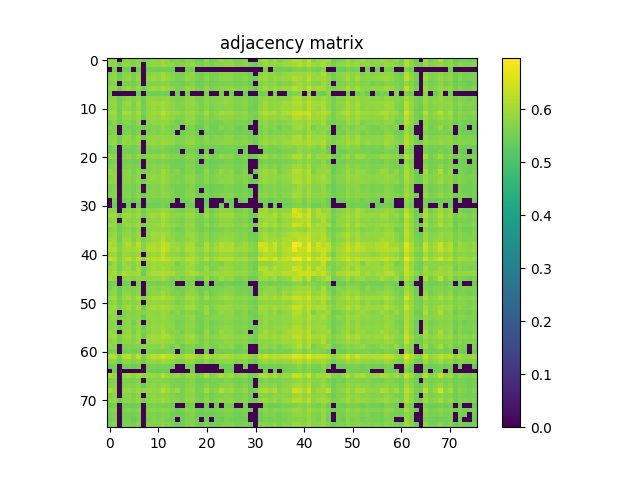

The data file committed next to this chart (first rows):
5.849499999999999700e-01, 5.780999999999999472e-01, 0.000000000000000000e+00, 5.612000000000000322e-01, 5.738100000000000422e-01, 5.617699999999999916e-01, 5.771199999999999664e-01, 5.570500000000000451e-01, 5.724700000000000344e-01, 5.822000000000000508e-01, 5.736900000000000333e-01, 5.995700000000000474e-01, 5.795200000000000351e-01, 5.537100000000000355e-01, 5.691800000000000193e-01, 5.518600000000000172e-01, 5.732500000000000373e-01, 5.729800000000000448e-01, 5.499800000000000244e-01, 5.463099999999999623e-01, 5.898900000000000254e-01, 5.489500000000000490e-01, 5.630699999999999594e-01, 5.866799999999999793e-01
5.780999999999999472e-01, 5.847599999999999465e-01, 5.475999999999999757e-01, 5.854700000000000459e-01, 5.839900000000000091e-01, 5.656299999999999661e-01, 5.859299999999999509e-01, 0.000000000000000000e+00, 5.801399999999999890e-01, 5.877499999999999947e-01, 5.837700000000000111e-01, 5.983800000000000230e-01, 5.870800000000000463e-01, 5.807999999999999829e-01, 5.641500000000000403e-01, 5.665400000000000436e-01, 5.810999999999999499e-01, 5.907099999999999573e-01, 5.663700000000000401e-01, 5.554400000000000448e-01, 5.751100000000000101e-01, 5.587999999999999634e-01, 5.714299999999999935e-01, 5.741300000000000292e-01
0.000000000000000000e+00, 5.475999999999999757e-01, 0.000000000000000000e+00, 5.420500000000000318e-01, 5.434999999999999831e-01, 0.000000000000000000e+00, 5.477100000000000302e-01, 0.000000000000000000e+00, 5.459199999999999608e-01, 5.483500000000000041e-01, 5.454700000000000104e-01, 5.435100000000000486e-01, 5.471000000000000307e-01, 5.444200000000000150e-01, 0.000000000000000000e+00, 0.000000000000000000e+00, 5.473999999999999977e-01, 5.471300000000000052e-01, 0.000000000000000000e+00, 0.000000000000000000e+00, 0.000000000000000000e+00, 0.000000000000000000e+00, 0.000000000000000000e+00, 0.000000000000000000e+00
5.612000000000000322e-01, 5.854700000000000459e-01, 5.420500000000000318e-01, 5.754200000000000426e-01, 5.765000000000000124e-01, 5.577999999999999625e-01, 5.782100000000000017e-01, 0.000000000000000000e+00, 5.668800000000000505e-01, 5.834200000000000497e-01, 5.806000000000000050e-01, 6.005000000000000338e-01, 5.817400000000000349e-01, 5.712699999999999445e-01, 5.561300000000000132e-01, 5.546100000000000474e-01, 5.784899999999999487e-01, 5.865099999999999758e-01, 5.538800000000000390e-01, 5.482099999999999751e-01, 5.658999999999999586e-01, 5.519199999999999662e-01, 5.588100000000000289e-01, 5.692099999999999937e-01
5.738100000000000422e-01, 5.839900000000000091e-01, 5.434999999999999831e-01, 5.765000000000000124e-01, 5.873699999999999477e-01, 5.610699999999999577e-01, 5.912300000000000333e-01, 0.000000000000000000e+00, 5.780499999999999527e-01, 5.927700000000000191e-01, 5.832800000000000207e-01, 6.016099999999999781e-01, 5.882199999999999651e-01, 5.740600000000000147e-01, 5.584599999999999564e-01, 5.625499999999999945e-01, 5.880499999999999616e-01, 5.826099999999999612e-01, 5.610699999999999577e-01, 5.514900000000000357e-01, 5.809999999999999609e-01, 5.540599999999999969e-01, 5.640100000000000113e-01, 5.750999999999999446e-01
5.617699999999999916e-01, 5.656299999999999661e-01, 0.000000000000000000e+00, 5.577999999999999625e-01, 5.610699999999999577e-01, 5.518499999999999517e-01, 5.667600000000000415e-01, 0.000000000000000000e+00, 5.642500000000000293e-01, 5.630399999999999849e-01, 5.632200000000000539e-01, 5.724200000000000399e-01, 5.680199999999999694e-01, 5.584599999999999564e-01, 5.533599999999999630e-01, 5.452500000000000124e-01, 5.589100000000000179e-01, 5.687400000000000233e-01, 5.492700000000000360e-01, 5.441000000000000281e-01, 5.588699999999999779e-01, 5.462900000000000533e-01, 5.549600000000000088e-01, 5.578600000000000225e-01
5.771199999999999664e-01, 5.859299999999999509e-01, 5.477100000000000302e-01, 5.782100000000000017e-01, 5.912300000000000333e-01, 5.667600000000000415e-01, 5.935099999999999820e-01, 5.425200000000000022e-01, 5.827099999999999502e-01, 5.952899999999999858e-01, 5.868499999999999828e-01, 6.053399999999999892e-01, 5.914599999999999858e-01, 5.799499999999999655e-01, 5.625200000000000200e-01, 5.642899999999999583e-01, 5.902199999999999669e-01, 5.871600000000000152e-01, 5.640100000000000113e-01, 5.541700000000000514e-01, 5.841399999999999926e-01, 5.571599999999999886e-01, 5.683399999999999563e-01, 5.789600000000000302e-01
5.570500000000000451e-01, 0.000000000000000000e+00, 0.000000000000000000e+00, 0.000000000000000000e+00, 0.000000000000000000e+00, 0.000000000000000000e+00, 5.425200000000000022e-01, 0.000000000000000000e+00, 5.497100000000000319e-01, 5.465900000000000203e-01, 5.426199999999999912e-01, 5.513299999999999867e-01, 5.415200000000000014e-01, 0.000000000000000000e+00, 5.434499999999999886e-01, 0.000000000000000000e+00, 5.431200000000000472e-01, 0.000000000000000000e+00, 0.000000000000000000e+00, 0.000000000000000000e+00, 5.584799999999999764e-01, 0.000000000000000000e+00, 0.000000000000000000e+00, 5.539899999999999824e-01
5.724700000000000344e-01, 5.801399999999999890e-01, 5.459199999999999608e-01, 5.668699999999999850e-01, 5.780499999999999527e-01, 5.642500000000000293e-01, 5.827099999999999502e-01, 5.497199999999999864e-01, 5.821800000000000308e-01, 5.823199999999999488e-01, 5.767600000000000504e-01, 5.851600000000000135e-01, 5.835799999999999876e-01, 5.713700000000000445e-01, 5.635200000000000209e-01, 5.608600000000000252e-01, 5.794599999999999751e-01, 5.855000000000000204e-01, 5.608999999999999542e-01, 5.553900000000000503e-01, 5.739800000000000457e-01, 5.593099999999999739e-01, 5.677100000000000479e-01, 5.702399999999999691e-01
5.822000000000000508e-01, 5.877499999999999947e-01, 5.483599999999999586e-01, 5.834200000000000497e-01, 5.927700000000000191e-01, 5.630399999999999849e-01, 5.952899999999999858e-01, 5.465900000000000203e-01, 5.823199999999999488e-01, 5.945799999999999974e-01, 5.917700000000000182e-01, 6.045300000000000118e-01, 5.900199999999999889e-01, 5.831899999999999862e-01, 5.669199999999999795e-01, 5.686499999999999888e-01, 5.852500000000000480e-01, 5.909999999999999698e-01, 5.721100000000000074e-01, 5.585400000000000365e-01, 5.814899999999999514e-01, 5.633299999999999974e-01, 5.748600000000000376e-01, 5.756000000000000005e-01
5.736900000000000333e-01, 5.837700000000000111e-01, 5.454700000000000104e-01, 5.806000000000000050e-01, 5.832899999999999752e-01, 5.632200000000000539e-01, 5.868499999999999828e-01, 5.426199999999999912e-01, 5.767600000000000504e-01, 5.917700000000000182e-01, 5.853599999999999914e-01, 5.966200000000000392e-01, 5.846200000000000285e-01, 5.758799999999999475e-01, 5.618300000000000516e-01, 5.597100000000000408e-01, 5.850300000000000500e-01, 5.829900000000000082e-01, 5.693599999999999772e-01, 5.546200000000000019e-01, 5.752000000000000446e-01, 5.572899999999999521e-01, 5.678299999999999459e-01, 5.686299999999999688e-01
5.995700000000000474e-01, 5.983800000000000230e-01, 5.435100000000000486e-01, 6.005000000000000338e-01, 6.016099999999999781e-01, 5.724200000000000399e-01, 6.053399999999999892e-01, 5.513299999999999867e-01, 5.851600000000000135e-01, 6.045300000000000118e-01, 5.966200000000000392e-01, 6.294899999999999940e-01, 6.027599999999999625e-01, 5.876000000000000112e-01, 5.868200000000000083e-01, 5.735799999999999788e-01, 5.913199999999999568e-01, 5.994800000000000129e-01, 5.769199999999999884e-01, 5.649699999999999722e-01, 6.020999999999999686e-01, 5.651199999999999557e-01, 5.823300000000000143e-01, 6.030499999999999750e-01
5.795200000000000351e-01, 5.870699999999999807e-01, 5.471000000000000307e-01, 5.817400000000000349e-01, 5.882199999999999651e-01, 5.680199999999999694e-01, 5.914599999999999858e-01, 5.415200000000000014e-01, 5.835799999999999876e-01, 5.900199999999999889e-01, 5.846200000000000285e-01, 6.027599999999999625e-01, 5.910499999999999643e-01, 5.791199999999999681e-01, 5.687400000000000233e-01, 5.646700000000000053e-01, 5.844799999999999995e-01, 5.906200000000000339e-01, 5.641300000000000203e-01, 5.561099999999999932e-01, 5.818200000000000038e-01, 5.592399999999999594e-01, 5.701800000000000201e-01, 5.786599999999999522e-01
5.537100000000000355e-01, 5.807999999999999829e-01, 5.444200000000000150e-01, 5.712699999999999445e-01, 5.740600000000000147e-01, 5.584599999999999564e-01, 5.799600000000000311e-01, 0.000000000000000000e+00, 5.713700000000000445e-01, 5.831899999999999862e-01, 5.758799999999999475e-01, 5.875899999999999457e-01, 5.791199999999999681e-01, 5.622599999999999820e-01, 5.510399999999999743e-01, 5.568300000000000471e-01, 5.810800000000000409e-01, 5.779300000000000548e-01, 5.571199999999999486e-01, 5.465200000000000058e-01, 5.654599999999999627e-01, 5.508699999999999708e-01, 5.547100000000000364e-01, 5.611099999999999977e-01
5.691800000000000193e-01, 5.641500000000000403e-01, 0.000000000000000000e+00, 5.561300000000000132e-01, 5.584599999999999564e-01, 5.533500000000000085e-01, 5.625200000000000200e-01, 5.434499999999999886e-01, 5.635200000000000209e-01, 5.669199999999999795e-01, 5.618300000000000516e-01, 5.868200000000000083e-01, 5.687400000000000233e-01, 5.510399999999999743e-01, 5.634400000000000519e-01, 0.000000000000000000e+00, 5.640100000000000113e-01, 5.649600000000000177e-01, 5.423799999999999732e-01, 5.415799999999999503e-01, 5.727999999999999758e-01, 5.451099999999999834e-01, 5.517600000000000282e-01, 5.733800000000000008e-01
5.518600000000000172e-01, 5.665400000000000436e-01, 0.000000000000000000e+00, 5.546100000000000474e-01, 5.625499999999999945e-01, 5.452500000000000124e-01, 5.642899999999999583e-01, 0.000000000000000000e+00, 5.608600000000000252e-01, 5.686499999999999888e-01, 5.597100000000000408e-01, 5.735799999999999788e-01, 5.646700000000000053e-01, 5.568300000000000471e-01, 0.000000000000000000e+00, 5.441200000000000481e-01, 5.633099999999999774e-01, 5.660600000000000076e-01, 5.485900000000000221e-01, 0.000000000000000000e+00, 5.524299999999999766e-01, 5.433900000000000396e-01, 5.506199999999999983e-01, 5.484099999999999531e-01
5.732500000000000373e-01, 5.810999999999999499e-01, 5.473999999999999977e-01, 5.784899999999999487e-01, 5.880499999999999616e-01, 5.589100000000000179e-01, 5.902199999999999669e-01, 5.431200000000000472e-01, 5.794599999999999751e-01, 5.852500000000000480e-01, 5.850300000000000500e-01, 5.913199999999999568e-01, 5.844799999999999995e-01, 5.810800000000000409e-01, 5.640100000000000113e-01, 5.633099999999999774e-01, 5.756000000000000005e-01, 5.807600000000000540e-01, 5.659600000000000186e-01, 5.525400000000000311e-01, 5.779400000000000093e-01, 5.580500000000000460e-01, 5.698900000000000077e-01, 5.688800000000000523e-01
5.729800000000000448e-01, 5.907099999999999573e-01, 5.471300000000000052e-01, 5.865099999999999758e-01, 5.826099999999999612e-01, 5.687400000000000233e-01, 5.871600000000000152e-01, 0.000000000000000000e+00, 5.855000000000000204e-01, 5.909999999999999698e-01, 5.829900000000000082e-01, 5.994800000000000129e-01, 5.906200000000000339e-01, 5.779300000000000548e-01, 5.649600000000000177e-01, 5.660600000000000076e-01, 5.807600000000000540e-01, 5.874899999999999567e-01, 5.662199999999999456e-01, 5.604500000000000037e-01, 5.746700000000000141e-01, 5.646900000000000253e-01, 5.722199999999999509e-01, 5.730699999999999683e-01
5.499800000000000244e-01, 5.663700000000000401e-01, 0.000000000000000000e+00, 5.538800000000000390e-01, 5.610699999999999577e-01, 5.492700000000000360e-01, 5.640100000000000113e-01, 0.000000000000000000e+00, 5.608999999999999542e-01, 5.721100000000000074e-01, 5.693599999999999772e-01, 5.769199999999999884e-01, 5.641300000000000203e-01, 5.571199999999999486e-01, 5.423799999999999732e-01, 5.485900000000000221e-01, 5.659600000000000186e-01, 5.662199999999999456e-01, 5.584700000000000220e-01, 5.421399999999999553e-01, 5.564700000000000202e-01, 5.451799999999999979e-01, 5.511899999999999578e-01, 5.448300000000000365e-01
5.463099999999999623e-01, 5.554400000000000448e-01, 0.000000000000000000e+00, 5.482099999999999751e-01, 5.514900000000000357e-01, 5.441099999999999826e-01, 5.541700000000000514e-01, 0.000000000000000000e+00, 5.553900000000000503e-01, 5.585400000000000365e-01, 5.546200000000000019e-01, 5.649699999999999722e-01, 5.561099999999999932e-01, 5.465200000000000058e-01, 5.415799999999999503e-01, 0.000000000000000000e+00, 5.525400000000000311e-01, 5.604500000000000037e-01, 5.421399999999999553e-01, 0.000000000000000000e+00, 5.475600000000000467e-01, 0.000000000000000000e+00, 5.420500000000000318e-01, 5.450099999999999945e-01
5.898900000000000254e-01, 5.751100000000000101e-01, 0.000000000000000000e+00, 5.658999999999999586e-01, 5.809999999999999609e-01, 5.588699999999999779e-01, 5.841399999999999926e-01, 5.584799999999999764e-01, 5.739800000000000457e-01, 5.814899999999999514e-01, 5.752000000000000446e-01, 6.020999999999999686e-01, 5.818200000000000038e-01, 5.654599999999999627e-01, 5.727999999999999758e-01, 5.524299999999999766e-01, 5.779499999999999638e-01, 5.746700000000000141e-01, 5.564700000000000202e-01, 5.475600000000000467e-01, 5.892800000000000260e-01, 5.515099999999999447e-01, 5.641000000000000458e-01, 5.855700000000000349e-01
5.489500000000000490e-01, 5.587999999999999634e-01, 0.000000000000000000e+00, 5.519199999999999662e-01, 5.540599999999999969e-01, 5.462900000000000533e-01, 5.571599999999999886e-01, 0.000000000000000000e+00, 5.593099999999999739e-01, 5.633399999999999519e-01, 5.572899999999999521e-01, 5.651199999999999557e-01, 5.592300000000000049e-01, 5.508699999999999708e-01, 5.451099999999999834e-01, 5.433900000000000396e-01, 5.580500000000000460e-01, 5.646900000000000253e-01, 5.451799999999999979e-01, 0.000000000000000000e+00, 5.515099999999999447e-01, 5.417600000000000193e-01, 5.478600000000000136e-01, 5.481399999999999606e-01
5.630699999999999594e-01, 5.714299999999999935e-01, 0.000000000000000000e+00, 5.588100000000000289e-01, 5.640100000000000113e-01, 5.549600000000000088e-01, 5.683399999999999563e-01, 0.000000000000000000e+00, 5.677100000000000479e-01, 5.748600000000000376e-01, 5.678299999999999459e-01, 5.823300000000000143e-01, 5.701800000000000201e-01, 5.547100000000000364e-01, 5.517600000000000282e-01, 5.506199999999999983e-01, 5.698900000000000077e-01, 5.722199999999999509e-01, 5.511899999999999578e-01, 5.420500000000000318e-01, 5.641000000000000458e-01, 5.478600000000000136e-01, 5.533299999999999885e-01, 5.634099999999999664e-01
5.866799999999999793e-01, 5.741300000000000292e-01, 0.000000000000000000e+00, 5.692099999999999937e-01, 5.750999999999999446e-01, 5.578600000000000225e-01, 5.789600000000000302e-01, 5.539899999999999824e-01, 5.702399999999999691e-01, 5.756000000000000005e-01, 5.686299999999999688e-01, 6.030499999999999750e-01, 5.786599999999999522e-01, 5.611099999999999977e-01, 5.733800000000000008e-01, 5.484099999999999531e-01, 5.688800000000000523e-01, 5.730699999999999683e-01, 5.448300000000000365e-01, 5.450099999999999945e-01, 5.855700000000000349e-01, 5.481399999999999606e-01, 5.634099999999999664e-01, 5.887200000000000211e-01
5.742699999999999472e-01, 5.807600000000000540e-01, 0.000000000000000000e+00, 5.711199999999999610e-01, 5.776299999999999768e-01, 5.622300000000000075e-01, 5.823700000000000543e-01, 0.000000000000000000e+00, 5.787499999999999867e-01, 5.866599999999999593e-01, 5.777299999999999658e-01, 5.951499999999999568e-01, 5.832399999999999807e-01, 5.696400000000000352e-01, 5.638999999999999568e-01, 5.587699999999999889e-01, 5.786700000000000177e-01, 5.815200000000000369e-01, 5.613299999999999956e-01, 5.525400000000000311e-01, 5.749400000000000066e-01, 5.561700000000000532e-01, 5.675900000000000389e-01, 5.722899999999999654e-01
5.809600000000000319e-01, 5.795799999999999841e-01, 0.000000000000000000e+00, 5.715099999999999625e-01, 5.746599999999999486e-01, 5.642500000000000293e-01, 5.790499999999999536e-01, 5.481500000000000261e-01, 5.785299999999999887e-01, 5.811899999999999844e-01, 5.761399999999999855e-01, 5.960600000000000342e-01, 5.819800000000000528e-01, 5.664599999999999635e-01, 5.686700000000000088e-01, 5.579800000000000315e-01, 5.756099999999999550e-01, 5.821300000000000363e-01, 5.564999999999999947e-01, 5.531099999999999905e-01, 5.773700000000000498e-01, 5.573799999999999866e-01, 5.669999999999999485e-01, 5.794799999999999951e-01
5.555099999999999483e-01, 5.664900000000000491e-01, 0.000000000000000000e+00, 5.631800000000000139e-01, 5.631599999999999939e-01, 5.506900000000000128e-01, 5.671800000000000175e-01, 0.000000000000000000e+00, 5.622399999999999620e-01, 5.681500000000000439e-01, 5.635200000000000209e-01, 5.764200000000000434e-01, 5.670800000000000285e-01, 5.585499999999999909e-01, 5.480000000000000426e-01, 5.493799999999999795e-01, 5.611899999999999666e-01, 5.706799999999999651e-01, 5.504299999999999748e-01, 5.426299999999999457e-01, 5.562000000000000277e-01, 5.451200000000000490e-01, 5.510300000000000198e-01, 5.533099999999999685e-01
5.561700000000000532e-01, 5.670800000000000285e-01, 0.000000000000000000e+00, 5.623399999999999510e-01, 5.657200000000000006e-01, 5.515999999999999792e-01, 5.701399999999999801e-01, 0.000000000000000000e+00, 5.657200000000000006e-01, 5.688900000000000068e-01, 5.661000000000000476e-01, 5.756000000000000005e-01, 5.704700000000000326e-01, 5.623299999999999965e-01, 5.467400000000000038e-01, 5.492099999999999760e-01, 5.665900000000000380e-01, 5.708900000000000086e-01, 5.483099999999999641e-01, 0.000000000000000000e+00, 5.587199999999999944e-01, 5.443500000000000005e-01, 5.514499999999999957e-01, 5.560899999999999732e-01
5.705700000000000216e-01, 5.731500000000000483e-01, 0.000000000000000000e+00, 5.640300000000000313e-01, 5.725999999999999979e-01, 5.575999999999999845e-01, 5.754599999999999715e-01, 5.434200000000000141e-01, 5.741100000000000092e-01, 5.768199999999999994e-01, 5.708900000000000086e-01, 5.845000000000000195e-01, 5.767600000000000504e-01, 5.624599999999999600e-01, 5.578600000000000225e-01, 5.538399999999999990e-01, 5.696700000000000097e-01, 5.772399999999999753e-01, 5.507499999999999618e-01, 5.472000000000000197e-01, 5.687699999999999978e-01, 5.519699999999999607e-01, 5.593200000000000394e-01, 5.684700000000000308e-01
0.000000000000000000e+00, 5.543700000000000294e-01, 0.000000000000000000e+00, 5.447699999999999765e-01, 5.569300000000000361e-01, 5.415499999999999758e-01, 5.613599999999999701e-01, 0.000000000000000000e+00, 5.563399999999999457e-01, 5.562500000000000222e-01, 5.556900000000000173e-01, 5.573200000000000376e-01, 5.593200000000000394e-01, 5.509199999999999653e-01, 0.000000000000000000e+00, 5.441000000000000281e-01, 5.572000000000000286e-01, 5.616600000000000481e-01, 0.000000000000000000e+00, 0.000000000000000000e+00, 5.424099999999999477e-01, 0.000000000000000000e+00, 0.000000000000000000e+00, 0.000000000000000000e+00
0.000000000000000000e+00, 5.454099999999999504e-01, 0.000000000000000000e+00, 0.000000000000000000e+00, 5.434099999999999486e-01, 0.000000000000000000e+00, 5.469399999999999817e-01, 0.000000000000000000e+00, 5.449600000000000000e-01, 5.465999999999999748e-01, 5.437899999999999956e-01, 5.589499999999999469e-01, 5.489100000000000090e-01, 0.000000000000000000e+00, 0.000000000000000000e+00, 0.000000000000000000e+00, 5.461599999999999788e-01, 5.442000000000000171e-01, 0.000000000000000000e+00, 0.000000000000000000e+00, 5.425400000000000222e-01, 0.000000000000000000e+00, 0.000000000000000000e+00, 5.433799999999999741e-01
5.843899999999999650e-01, 5.720800000000000329e-01, 0.000000000000000000e+00, 5.668600000000000305e-01, 5.819199999999999928e-01, 5.621500000000000385e-01, 5.858100000000000529e-01, 5.431799999999999962e-01, 5.791800000000000281e-01, 5.765200000000000324e-01, 5.780600000000000183e-01, 5.956200000000000383e-01, 5.842500000000000471e-01, 5.708600000000000341e-01, 5.582899999999999530e-01, 5.550899999999999723e-01, 5.728100000000000414e-01, 5.788699999999999957e-01, 5.485400000000000276e-01, 0.000000000000000000e+00, 5.789100000000000357e-01, 5.460700000000000554e-01, 5.636799999999999589e-01, 5.809999999999999609e-01
5.957000000000000073e-01, 5.972600000000000131e-01, 5.514299999999999757e-01, 5.920800000000000507e-01, 5.972399999999999931e-01, 5.754399999999999515e-01, 5.995399999999999618e-01, 5.556400000000000228e-01, 5.885899999999999466e-01, 6.011400000000000077e-01, 5.946799999999999864e-01, 6.200299999999999701e-01, 5.984800000000000120e-01, 5.827599999999999447e-01, 5.824599999999999778e-01, 5.728100000000000414e-01, 5.898700000000000054e-01, 5.996799999999999908e-01, 5.703899999999999526e-01, 5.583700000000000330e-01, 5.990999999999999659e-01, 5.609600000000000142e-01, 5.754200000000000426e-01, 5.952899999999999858e-01
5.689999999999999503e-01, 5.815399999999999459e-01, 0.000000000000000000e+00, 5.786999999999999922e-01, 5.742500000000000382e-01, 5.658400000000000096e-01, 5.782899999999999707e-01, 0.000000000000000000e+00, 5.708699999999999886e-01, 5.791500000000000536e-01, 5.770199999999999774e-01, 6.065899999999999626e-01, 5.822000000000000508e-01, 5.657600000000000406e-01, 5.621300000000000185e-01, 5.536400000000000210e-01, 5.762899999999999689e-01, 5.827299999999999702e-01, 5.585700000000000109e-01, 5.491200000000000525e-01, 5.717299999999999605e-01, 5.529100000000000126e-01, 5.635099999999999554e-01, 5.829699999999999882e-01
5.968200000000000172e-01, 5.887200000000000211e-01, 5.429899999999999727e-01, 5.833700000000000552e-01, 5.931999999999999496e-01, 5.760999999999999455e-01, 5.953199999999999603e-01, 5.538699999999999735e-01, 5.872399999999999842e-01, 5.869900000000000118e-01, 5.894300000000000095e-01, 6.129200000000000204e-01, 5.956700000000000328e-01, 5.840100000000000291e-01, 5.742399999999999727e-01, 5.650600000000000067e-01, 5.856200000000000294e-01, 5.906299999999999883e-01, 5.603099999999999747e-01, 5.544999999999999929e-01, 5.885500000000000176e-01, 5.603500000000000147e-01, 5.768199999999999994e-01, 5.966299999999999937e-01
5.610899999999999777e-01, 5.795400000000000551e-01, 5.452799999999999869e-01, 5.680199999999999694e-01, 5.761800000000000255e-01, 5.570000000000000506e-01, 5.796200000000000241e-01, 0.000000000000000000e+00, 5.709100000000000286e-01, 5.857900000000000329e-01, 5.807600000000000540e-01, 5.881399999999999961e-01, 5.789900000000000047e-01, 5.657100000000000461e-01, 5.485799999999999566e-01, 5.547299999999999454e-01, 5.814799999999999969e-01, 5.770600000000000174e-01, 5.627400000000000180e-01, 5.465900000000000203e-01, 5.661899999999999711e-01, 5.496499999999999719e-01, 5.584500000000000020e-01, 5.595099999999999518e-01
5.790600000000000191e-01, 5.920699999999999852e-01, 5.485299999999999621e-01, 5.823899999999999633e-01, 5.883199999999999541e-01, 5.674200000000000355e-01, 5.928299999999999681e-01, 0.000000000000000000e+00, 5.763300000000000090e-01, 6.006899999999999462e-01, 5.951100000000000279e-01, 6.135899999999999688e-01, 5.920400000000000107e-01, 5.760499999999999510e-01, 5.683799999999999963e-01, 5.652000000000000357e-01, 5.929100000000000481e-01, 5.977500000000000036e-01, 5.776499999999999968e-01, 5.594000000000000083e-01, 5.829100000000000392e-01, 5.608100000000000307e-01, 5.727700000000000014e-01, 5.772800000000000153e-01
5.932100000000000151e-01, 5.951499999999999568e-01, 5.444400000000000350e-01, 5.931400000000000006e-01, 5.920400000000000107e-01, 5.640800000000000258e-01, 5.952499999999999458e-01, 5.513200000000000323e-01, 5.775000000000000133e-01, 5.994300000000000184e-01, 5.927999999999999936e-01, 6.183699999999999752e-01, 5.885000000000000231e-01, 5.795400000000000551e-01, 5.640699999999999603e-01, 5.677999999999999714e-01, 5.816000000000000059e-01, 5.921100000000000252e-01, 5.766999999999999904e-01, 5.595799999999999663e-01, 5.848999999999999755e-01, 5.603700000000000347e-01, 5.734299999999999953e-01, 5.848299999999999610e-01
6.167799999999999949e-01, 6.035500000000000309e-01, 5.590500000000000469e-01, 5.956500000000000128e-01, 6.175399999999999778e-01, 5.843300000000000161e-01, 6.242699999999999916e-01, 5.684000000000000163e-01, 6.068099999999999605e-01, 6.158099999999999685e-01, 6.059900000000000286e-01, 6.370200000000000307e-01, 6.207099999999999840e-01, 5.955599999999999783e-01, 5.894099999999999895e-01, 5.785200000000000342e-01, 6.072600000000000220e-01, 6.097299999999999942e-01, 5.721100000000000074e-01, 5.606400000000000272e-01, 6.141199999999999992e-01, 5.676499999999999879e-01, 5.938400000000000345e-01, 6.199299999999999811e-01
6.175599999999999978e-01, 6.169999999999999929e-01, 5.683099999999999818e-01, 5.966200000000000392e-01, 6.056700000000000417e-01, 5.976599999999999691e-01, 6.129200000000000204e-01, 5.680300000000000349e-01, 6.117899999999999450e-01, 6.197300000000000031e-01, 6.107599999999999696e-01, 6.441500000000000004e-01, 6.223100000000000298e-01, 5.916900000000000492e-01, 5.998999999999999888e-01, 5.824200000000000488e-01, 6.159900000000000375e-01, 6.126399999999999624e-01, 5.861300000000000399e-01, 5.801800000000000290e-01, 6.129200000000000204e-01, 5.839900000000000091e-01, 5.997599999999999598e-01, 6.198399999999999466e-01
5.883500000000000396e-01, 5.970499999999999696e-01, 5.534200000000000230e-01, 5.904300000000000104e-01, 5.871100000000000207e-01, 5.763899999999999579e-01, 5.923000000000000487e-01, 0.000000000000000000e+00, 5.806000000000000050e-01, 5.985000000000000320e-01, 5.909400000000000208e-01, 6.250099999999999545e-01, 5.955399999999999583e-01, 5.791500000000000536e-01, 5.753599999999999826e-01, 5.661300000000000221e-01, 5.851499999999999480e-01, 5.976500000000000146e-01, 5.772300000000000209e-01, 5.639399999999999968e-01, 5.848600000000000465e-01, 5.658300000000000551e-01, 5.765700000000000269e-01, 5.928600000000000536e-01
6.362400000000000277e-01, 6.230099999999999527e-01, 5.715599999999999570e-01, 6.121999999999999664e-01, 6.256800000000000139e-01, 5.987400000000000500e-01, 6.303400000000000114e-01, 5.772500000000000409e-01, 6.146700000000000497e-01, 6.315399999999999903e-01, 6.207599999999999785e-01, 6.530599999999999739e-01, 6.293400000000000105e-01, 6.122199999999999864e-01, 6.060299999999999576e-01, 5.923899999999999721e-01, 6.167500000000000204e-01, 6.215800000000000214e-01, 5.955700000000000438e-01, 5.826299999999999812e-01, 6.230999999999999872e-01, 5.879199999999999982e-01, 6.093899999999999872e-01, 6.279200000000000337e-01
5.633299999999999974e-01, 5.947099999999999609e-01, 5.581899999999999640e-01, 5.920999999999999597e-01, 5.884300000000000086e-01, 5.722599999999999909e-01, 5.957999999999999963e-01, 0.000000000000000000e+00, 5.845399999999999485e-01, 6.037099999999999689e-01, 5.959100000000000508e-01, 5.974399999999999711e-01, 5.932800000000000296e-01, 5.867599999999999483e-01, 5.548399999999999999e-01, 5.775900000000000478e-01, 5.913800000000000168e-01, 6.012499999999999512e-01, 5.799400000000000110e-01, 5.602800000000000002e-01, 5.681500000000000439e-01, 5.621300000000000185e-01, 5.694099999999999717e-01, 5.638900000000000023e-01
5.850800000000000445e-01, 5.897999999999999909e-01, 5.512500000000000178e-01, 5.844899999999999540e-01, 5.981400000000000050e-01, 5.685599999999999543e-01, 6.064100000000000046e-01, 5.528699999999999726e-01, 5.822100000000000053e-01, 6.047299999999999898e-01, 5.886200000000000321e-01, 6.089999999999999858e-01, 5.989700000000000024e-01, 5.814599999999999769e-01, 5.730100000000000193e-01, 5.675499999999999989e-01, 5.958400000000000363e-01, 5.924399999999999666e-01, 5.694700000000000317e-01, 5.565600000000000547e-01, 5.922399999999999887e-01, 5.590000000000000524e-01, 5.723200000000000509e-01, 5.845200000000000395e-01
5.977999999999999980e-01, 6.105699999999999461e-01, 5.676999999999999824e-01, 6.185000000000000497e-01, 5.987299999999999844e-01, 5.922600000000000087e-01, 6.053699999999999637e-01, 5.419199999999999573e-01, 5.956700000000000328e-01, 6.084199999999999608e-01, 6.082499999999999574e-01, 6.235800000000000232e-01, 6.082300000000000484e-01, 6.052499999999999547e-01, 5.784299999999999997e-01, 5.802599999999999980e-01, 5.990900000000000114e-01, 6.137399999999999523e-01, 5.986299999999999955e-01, 5.768999999999999684e-01, 5.861699999999999688e-01, 5.796599999999999531e-01, 5.916299999999999892e-01, 5.882399999999999851e-01
6.035300000000000109e-01, 5.836999999999999966e-01, 0.000000000000000000e+00, 5.647199999999999998e-01, 5.804000000000000270e-01, 5.677999999999999714e-01, 5.831899999999999862e-01, 5.750999999999999446e-01, 5.772599999999999953e-01, 5.847999999999999865e-01, 5.797700000000000076e-01, 6.042499999999999538e-01, 5.854899999999999549e-01, 5.598600000000000243e-01, 5.745700000000000252e-01, 5.557800000000000518e-01, 5.812199999999999589e-01, 5.776200000000000223e-01, 5.497900000000000009e-01, 5.473599999999999577e-01, 5.987400000000000500e-01, 5.530399999999999761e-01, 5.707299999999999596e-01, 5.953899999999999748e-01
5.445499999999999785e-01, 5.537199999999999900e-01, 0.000000000000000000e+00, 5.471799999999999997e-01, 5.530500000000000416e-01, 0.000000000000000000e+00, 5.568699999999999761e-01, 0.000000000000000000e+00, 5.551500000000000323e-01, 5.587100000000000399e-01, 5.528499999999999526e-01, 5.588800000000000434e-01, 5.570699999999999541e-01, 5.486999999999999655e-01, 0.000000000000000000e+00, 0.000000000000000000e+00, 5.570800000000000196e-01, 5.591599999999999904e-01, 0.000000000000000000e+00, 0.000000000000000000e+00, 5.485200000000000076e-01, 0.000000000000000000e+00, 5.432700000000000307e-01, 5.418500000000000538e-01
5.581099999999999950e-01, 5.802000000000000490e-01, 5.413599999999999524e-01, 5.728100000000000414e-01, 5.692599999999999882e-01, 5.588499999999999579e-01, 5.736099999999999532e-01, 0.000000000000000000e+00, 5.703399999999999581e-01, 5.763500000000000290e-01, 5.690699999999999648e-01, 5.865700000000000358e-01, 5.756400000000000405e-01, 5.659399999999999986e-01, 5.476199999999999957e-01, 5.538899999999999935e-01, 5.687100000000000488e-01, 5.812699999999999534e-01, 5.595799999999999663e-01, 5.466800000000000548e-01, 5.544900000000000384e-01, 5.522700000000000387e-01, 5.595700000000000118e-01, 5.639999999999999458e-01
5.672899999999999610e-01, 5.798699999999999966e-01, 5.420700000000000518e-01, 5.791399999999999881e-01, 5.754299999999999971e-01, 5.626600000000000490e-01, 5.816000000000000059e-01, 0.000000000000000000e+00, 5.662700000000000511e-01, 5.833500000000000352e-01, 5.783399999999999652e-01, 6.002800000000000358e-01, 5.826599999999999557e-01, 5.625000000000000000e-01, 5.595200000000000173e-01, 5.527400000000000091e-01, 5.759999999999999565e-01, 5.793399999999999661e-01, 5.675799999999999734e-01, 5.456600000000000339e-01, 5.738600000000000367e-01, 5.489199999999999635e-01, 5.615799999999999681e-01, 5.686600000000000543e-01
5.955200000000000493e-01, 5.997799999999999798e-01, 5.608800000000000452e-01, 5.964399999999999702e-01, 6.096500000000000252e-01, 5.774200000000000443e-01, 6.120499999999999829e-01, 5.518399999999999972e-01, 5.945000000000000284e-01, 6.130700000000000038e-01, 6.059799999999999631e-01, 6.265399999999999858e-01, 6.078099999999999614e-01, 5.957099999999999618e-01, 5.773899999999999588e-01, 5.810999999999999499e-01, 6.035599999999999854e-01, 6.071600000000000330e-01, 5.842899999999999761e-01, 5.636100000000000554e-01, 6.000499999999999723e-01, 5.671699999999999520e-01, 5.853199999999999514e-01, 5.952100000000000168e-01
5.662700000000000511e-01, 5.847900000000000320e-01, 5.490099999999999980e-01, 5.761399999999999855e-01, 5.745900000000000452e-01, 5.688999999999999613e-01, 5.801500000000000545e-01, 0.000000000000000000e+00, 5.833199999999999497e-01, 5.837900000000000311e-01, 5.803000000000000380e-01, 5.898499999999999854e-01, 5.832500000000000462e-01, 5.728699999999999903e-01, 5.584000000000000075e-01, 5.647100000000000453e-01, 5.783599999999999852e-01, 5.908700000000000063e-01, 5.670800000000000285e-01, 5.583599999999999675e-01, 5.648900000000000032e-01, 5.629499999999999504e-01, 5.697299999999999587e-01, 5.673300000000000010e-01
5.862500000000000488e-01, 5.962600000000000122e-01, 5.571099999999999941e-01, 5.901300000000000434e-01, 6.010600000000000387e-01, 5.755799999999999805e-01, 6.056000000000000272e-01, 5.459699999999999553e-01, 5.928499999999999881e-01, 6.055899999999999617e-01, 5.978499999999999925e-01, 6.155899999999999705e-01, 6.037400000000000544e-01, 5.899600000000000399e-01, 5.730499999999999483e-01, 5.748199999999999976e-01, 6.017200000000000326e-01, 6.018099999999999561e-01, 5.779900000000000038e-01, 5.604000000000000092e-01, 5.927299999999999791e-01, 5.653099999999999792e-01, 5.800800000000000400e-01, 5.899100000000000454e-01
5.894099999999999895e-01, 5.773000000000000353e-01, 0.000000000000000000e+00, 5.618199999999999861e-01, 5.759300000000000530e-01, 5.661300000000000221e-01, 5.821699999999999653e-01, 5.659100000000000241e-01, 5.807600000000000540e-01, 5.795000000000000151e-01, 5.741800000000000237e-01, 5.981699999999999795e-01, 5.833899999999999642e-01, 5.612899999999999556e-01, 5.770499999999999519e-01, 5.554700000000000193e-01, 5.728999999999999648e-01, 5.746900000000000341e-01, 5.546299999999999564e-01, 5.550100000000000033e-01, 5.939999999999999725e-01, 5.576400000000000245e-01, 5.648100000000000342e-01, 5.886500000000000066e-01
5.700699999999999656e-01, 5.847799999999999665e-01, 5.479699999999999571e-01, 5.731500000000000483e-01, 5.755299999999999860e-01, 5.673500000000000210e-01, 5.806200000000000250e-01, 5.420000000000000373e-01, 5.854700000000000459e-01, 5.853599999999999914e-01, 5.804899999999999505e-01, 5.928299999999999681e-01, 5.851199999999999735e-01, 5.715599999999999570e-01, 5.621300000000000185e-01, 5.656900000000000261e-01, 5.804899999999999505e-01, 5.898099999999999454e-01, 5.639999999999999458e-01, 5.579100000000000170e-01, 5.703300000000000036e-01, 5.642000000000000348e-01, 5.712699999999999445e-01, 5.711600000000000010e-01
5.700399999999999912e-01, 5.736700000000000133e-01, 0.000000000000000000e+00, 5.683700000000000419e-01, 5.817900000000000293e-01, 5.505499999999999838e-01, 5.847999999999999865e-01, 0.000000000000000000e+00, 5.682800000000000074e-01, 5.843500000000000361e-01, 5.768499999999999739e-01, 5.914099999999999913e-01, 5.780100000000000238e-01, 5.711500000000000465e-01, 5.547299999999999454e-01, 5.561800000000000077e-01, 5.760300000000000420e-01, 5.771100000000000119e-01, 5.602200000000000513e-01, 5.485999999999999766e-01, 5.707699999999999996e-01, 5.497999999999999554e-01, 5.600300000000000278e-01, 5.642099999999999893e-01
5.736200000000000188e-01, 5.787999999999999812e-01, 5.464900000000000313e-01, 5.762000000000000455e-01, 5.838700000000000001e-01, 5.621399999999999730e-01, 5.866599999999999593e-01, 5.415699999999999958e-01, 5.767799999999999594e-01, 5.885799999999999921e-01, 5.836999999999999966e-01, 5.952899999999999858e-01, 5.831100000000000172e-01, 5.765900000000000469e-01, 5.587900000000000089e-01, 5.603099999999999747e-01, 5.810600000000000209e-01, 5.830199999999999827e-01, 5.637100000000000444e-01, 5.497600000000000264e-01, 5.741500000000000492e-01, 5.547100000000000364e-01, 5.664500000000000091e-01, 5.701300000000000257e-01
5.953600000000000003e-01, 5.787400000000000322e-01, 0.000000000000000000e+00, 5.790399999999999991e-01, 5.865799999999999903e-01, 5.564799999999999747e-01, 5.869799999999999462e-01, 5.588899999999999979e-01, 5.690300000000000358e-01, 5.863000000000000433e-01, 5.796499999999999986e-01, 6.132999999999999563e-01, 5.830999999999999517e-01, 5.684200000000000363e-01, 5.748499999999999721e-01, 5.510699999999999488e-01, 5.757100000000000550e-01, 5.773099999999999898e-01, 5.556100000000000483e-01, 5.485999999999999766e-01, 5.942600000000000104e-01, 5.485100000000000531e-01, 5.660899999999999821e-01, 5.936000000000000165e-01
5.850100000000000300e-01, 5.971999999999999531e-01, 5.548699999999999743e-01, 5.883899999999999686e-01, 5.962800000000000322e-01, 5.744599999999999707e-01, 6.021900000000000031e-01, 5.449800000000000200e-01, 5.924199999999999466e-01, 6.045300000000000118e-01, 5.960499999999999687e-01, 6.144800000000000262e-01, 6.000799999999999468e-01, 5.861899999999999888e-01, 5.718600000000000350e-01, 5.745500000000000052e-01, 5.979200000000000070e-01, 6.009799999999999587e-01, 5.764000000000000234e-01, 5.629999999999999449e-01, 5.891399999999999970e-01, 5.684399999999999453e-01, 5.805599999999999650e-01, 5.887099999999999556e-01
5.701000000000000512e-01, 5.868400000000000283e-01, 5.511300000000000088e-01, 5.788100000000000467e-01, 5.858499999999999819e-01, 5.681000000000000494e-01, 5.899299999999999544e-01, 0.000000000000000000e+00, 5.798400000000000221e-01, 5.980499999999999705e-01, 5.925399999999999556e-01, 5.968799999999999661e-01, 5.867499999999999938e-01, 5.780800000000000383e-01, 5.589199999999999724e-01, 5.674400000000000555e-01, 5.923399999999999777e-01, 5.894700000000000495e-01, 5.749499999999999611e-01, 5.558600000000000207e-01, 5.771899999999999809e-01, 5.582399999999999585e-01, 5.656900000000000261e-01, 5.668999999999999595e-01
5.901100000000000234e-01, 5.711600000000000010e-01, 0.000000000000000000e+00, 5.584400000000000475e-01, 5.625099999999999545e-01, 5.601099999999999968e-01, 5.678400000000000114e-01, 5.675799999999999734e-01, 5.698400000000000132e-01, 5.714900000000000535e-01, 5.679600000000000204e-01, 5.898499999999999854e-01, 5.715000000000000080e-01, 5.522200000000000442e-01, 5.748299999999999521e-01, 5.472500000000000142e-01, 5.663500000000000201e-01, 5.724599999999999689e-01, 5.502000000000000224e-01, 5.516499999999999737e-01, 5.834399999999999586e-01, 5.535400000000000320e-01, 5.610899999999999777e-01, 5.823000000000000398e-01
5.434900000000000286e-01, 5.573700000000000321e-01, 0.000000000000000000e+00, 5.476900000000000102e-01, 5.535099999999999465e-01, 5.466699999999999893e-01, 5.569699999999999651e-01, 0.000000000000000000e+00, 5.621899999999999675e-01, 5.603099999999999747e-01, 5.538600000000000190e-01, 5.599899999999999878e-01, 5.588899999999999979e-01, 5.506799999999999473e-01, 0.000000000000000000e+00, 5.424600000000000533e-01, 5.568199999999999816e-01, 5.611300000000000177e-01, 0.000000000000000000e+00, 0.000000000000000000e+00, 5.471000000000000307e-01, 0.000000000000000000e+00, 5.453500000000000014e-01, 5.462200000000000388e-01
... 15 more rows
